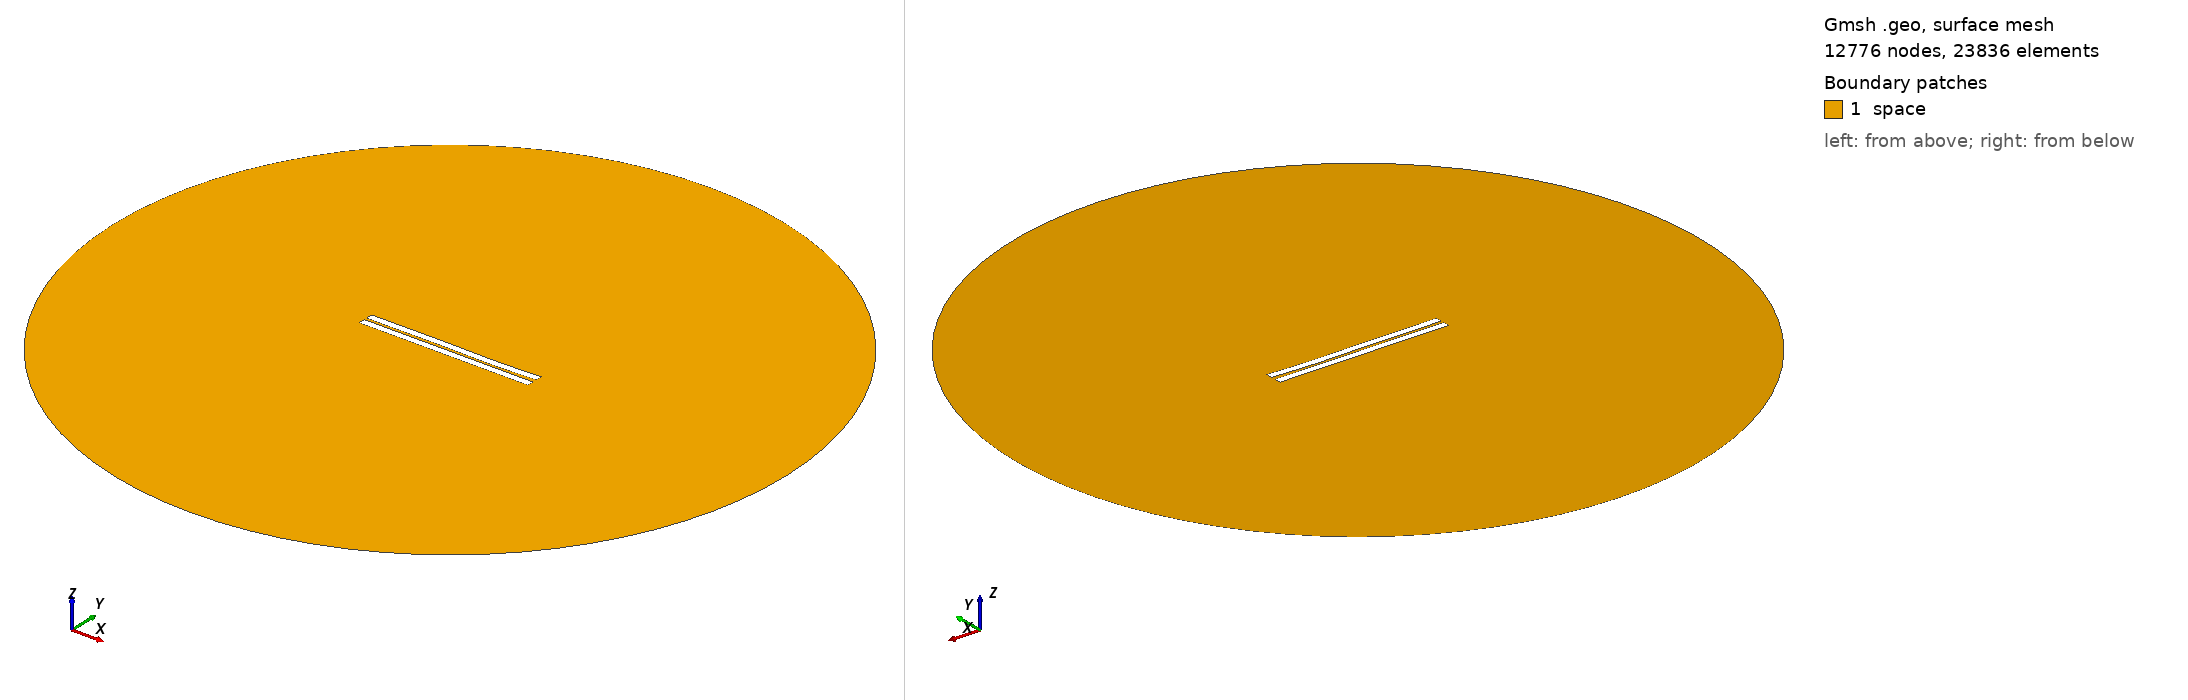

Gmsh geometry script, surface-meshed: 12776 nodes, 23836 surface elements. Boundary patches (legend numbers): 1 space. Left view from above one corner, right view from below the opposite corner. Legend entries are the model's physical surfaces. The drawing asked Gmsh for element sizes between 1% and 20% of the model's largest extent; the script's own settings can give other sizes.

=== 422.geo (drawn) ===
//---------------------------------------
// Geometry kernel
//---------------------------------------

SetFactory("OpenCASCADE");



//---------------------------------------
// Parameters of the geometry
//---------------------------------------

// Overetch of the upper plate
overetch = 0.0;

// Distance between the plates
distance = 1.5;

// Discretization over the x axis (for the deformation)
nx = 50; 

// Length of the plate
L = 100 - overetch; 

// Number of modes
n = 4; 

// 1st mode coefficient
coeff(1) = 0.07499999999999998;
beta(1) = 0.596864 * 3.1415926535 / L;

// 2nd mode coefficient
coeff(2) = -0.075;
beta(2) = 1.49418 * 3.1415926535 / L;

// 3rd mode coefficient
coeff(3) = 0.15;
beta(3) = 2.50025 * 3.1415926535 / L;

// 4th mode coefficient
coeff(4) = -0.075;
beta(4) = 3.49999 * 3.1415926535 / L;



//---------------------------------------
// Upper plate (deformed rectangle)
//---------------------------------------

// Coordiantes of the upper plate
xmin = -50;
xmax = 50 - overetch;

// Height of the upper plate
yheight = 4 - 2 * overetch;

// Indexes of the points
UpperID[] = {};
LowerID[] = {};
LeftID[] = {};
RightID[] = {};

// Point index
p = 1;

// Horizontal edges
For i In {1:nx}
    x = xmin + (i-1)*(xmax - xmin)/(nx-1);

    y_bottom = distance / 2 + overetch;
    For j In {1:n}
        C = (Cosh(beta(j)*L) + Cos(beta(j)*L)) / (Sinh(beta(j)*L) + Sin(beta(j)*L));
        y_bottom  = y_bottom + coeff(j) * (Cosh(beta(j)*(x+50)) - Cos(beta(j)*(x+50)) - C * (Sinh(beta(j)*(x+50)) - Sin(beta(j)*(x+50))));
    EndFor

    y_top = y_bottom + yheight;

    Point(p) = {x, y_top, 0, 1.0};
    UpperID[i] = p;
    p = p + 1;

    Point(p) = {x, y_bottom, 0, 1.0};
    LowerID[i] = p;
    p = p + 1;
EndFor

// Create point lists
UpperPts[] = {}; LowerPts[] = {};
For i In {1:nx}
  UpperPts[] += {UpperID[i]};
  LowerPts[] += {LowerID[i]};
EndFor

// Build splines
Spline(1) = {UpperPts[]};
Spline(2) = {LowerPts[]};
Line(3) = {LowerPts[nx-1], UpperPts[nx-1]};
Line(4) = {LowerPts[0], UpperPts[0]};

// Build the plane surface
Curve Loop(1) = {2, 3, -1, -4};
Plane Surface(1) = {1};



//---------------------------------------
// Lower plate (rectangle)
//---------------------------------------

// Vertices
Point(1001) = {-50, -1, 0, 1.0};
Point(1002) = { 50, -1, 0, 1.0};
Point(1003) = { 50,  -5, 0, 1.0};
Point(1004) = {-50,  -5, 0, 1.0};

// Edges
Line(5) = {1001, 1002};
Line(6) = {1002, 1003};
Line(7) = {1003, 1004};
Line(8) = {1004, 1001};

// Plane surface
Line Loop(2) = {5, 6, 7, 8};
Plane Surface(2) = {2}; 



//---------------------------------------
// Outer (fictious) boundary
//---------------------------------------

// Points
Point(1005) = {0, 0, 0};       // Center
Point(1006) = {200, 0, 0};     // Start point
Point(1007) = {0, 200, 0};     // 90 degrees
Point(1008) = {-200, 0, 0};    // 180 degrees
Point(1009) = {0, -200, 0};    // 270 degrees

// Circle arcs (each needs start, center, end)
Circle(9) = {1006, 1005, 1007};
Circle(10) = {1007, 1005, 1008};
Circle(11) = {1008, 1005, 1009};
Circle(12) = {1009, 1005, 1006};

// Plane surface for the entire domain
Curve Loop(3) = {9, 10, 11, 12};
Surface(3) = {3};

// Subtract the plates from the whole domain to obtain the actual domain where we want to solve the equations
BooleanDifference{ Surface{3}; Delete; }{ Surface{1}; Surface{2}; Delete; }




//---------------------------------------
// Transfinite Lines/Curves
//---------------------------------------

// Set the number of points on the boundaries
r = 7;

// Plates
Transfinite Curve {1, 2} = 50*r Using Progression 1;
Transfinite Curve {3, 4} = 2*r Using Progression 1;
Transfinite Line {5, 7} = 50*r Using Progression 1;
Transfinite Line {6, 8} = 2*r Using Progression 1;

// Outer boundary
Transfinite Line {9, 10, 11, 12} = 20 Using Progression 1;



//---------------------------------------
// Physical groups
//---------------------------------------                

// Physical curves (boundaries)
Physical Line("force_segment", 10) = {2};
Physical Line("upper_plate", 11) = {1, 3, 4};
Physical Line("lower_plate", 12) = {5, 6, 7, 8};
Physical Line("boundary", 20) = {9, 10, 11, 12};

// Physical Surfaces
Physical Surface("space", 30) = {3};



//---------------------------------------
// 6. Generate the Mesh
//---------------------------------------

// 2D mesh generation
Mesh 2;
